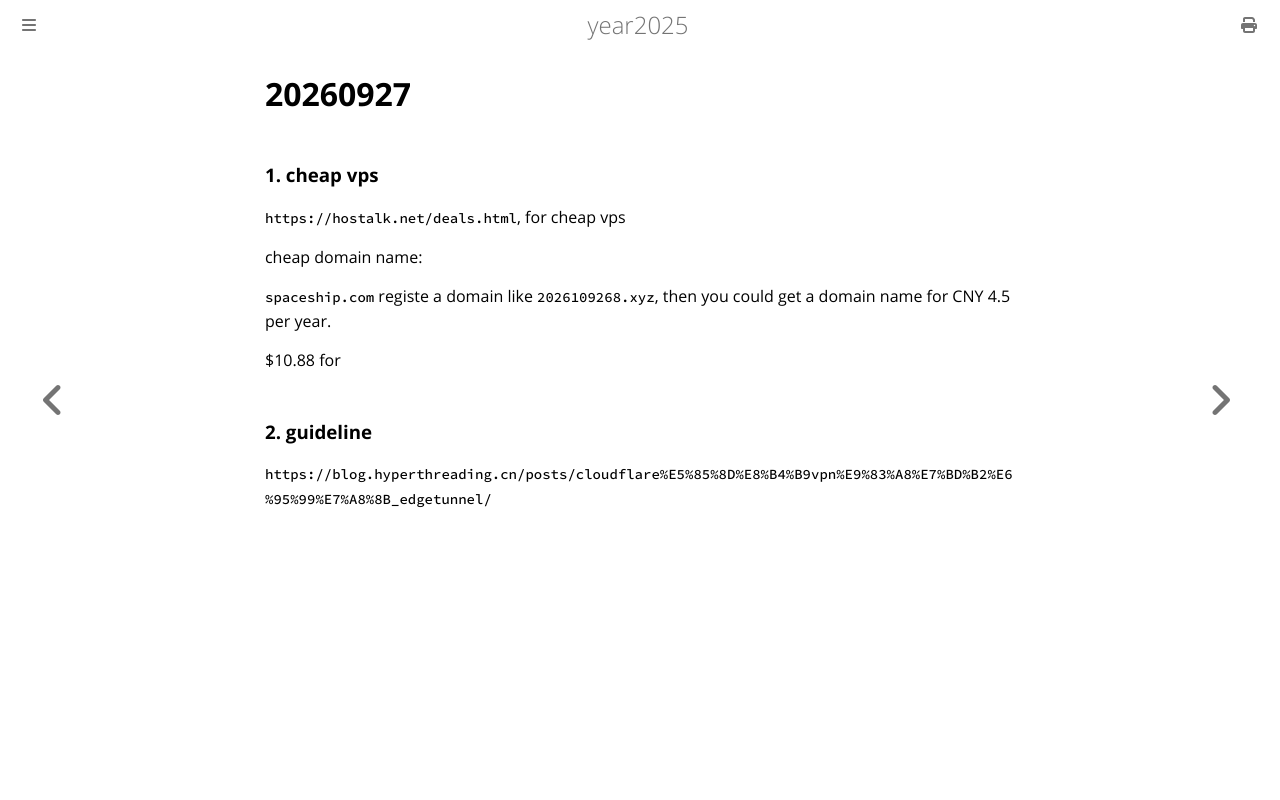

repository: purplepalmdash/Year2025 · page: 20260927.html · generator: mdbook

# 20260927
### 1. cheap vps
`https://hostalk.net/deals.html`, for cheap vps

cheap domain name:     

`spaceship.com` registe a domain like `2026109268.xyz`, then you could get a domain name for CNY 4.5 per year.    

$10.88 for 

### 2. guideline
`https://blog.hyperthreading.cn/posts/cloudflare%E5%85%8D%E8%B4%B9vpn%E9%83%A8%E7%BD%B2%E6%95%99%E7%A8%8B_edgetunnel/`
